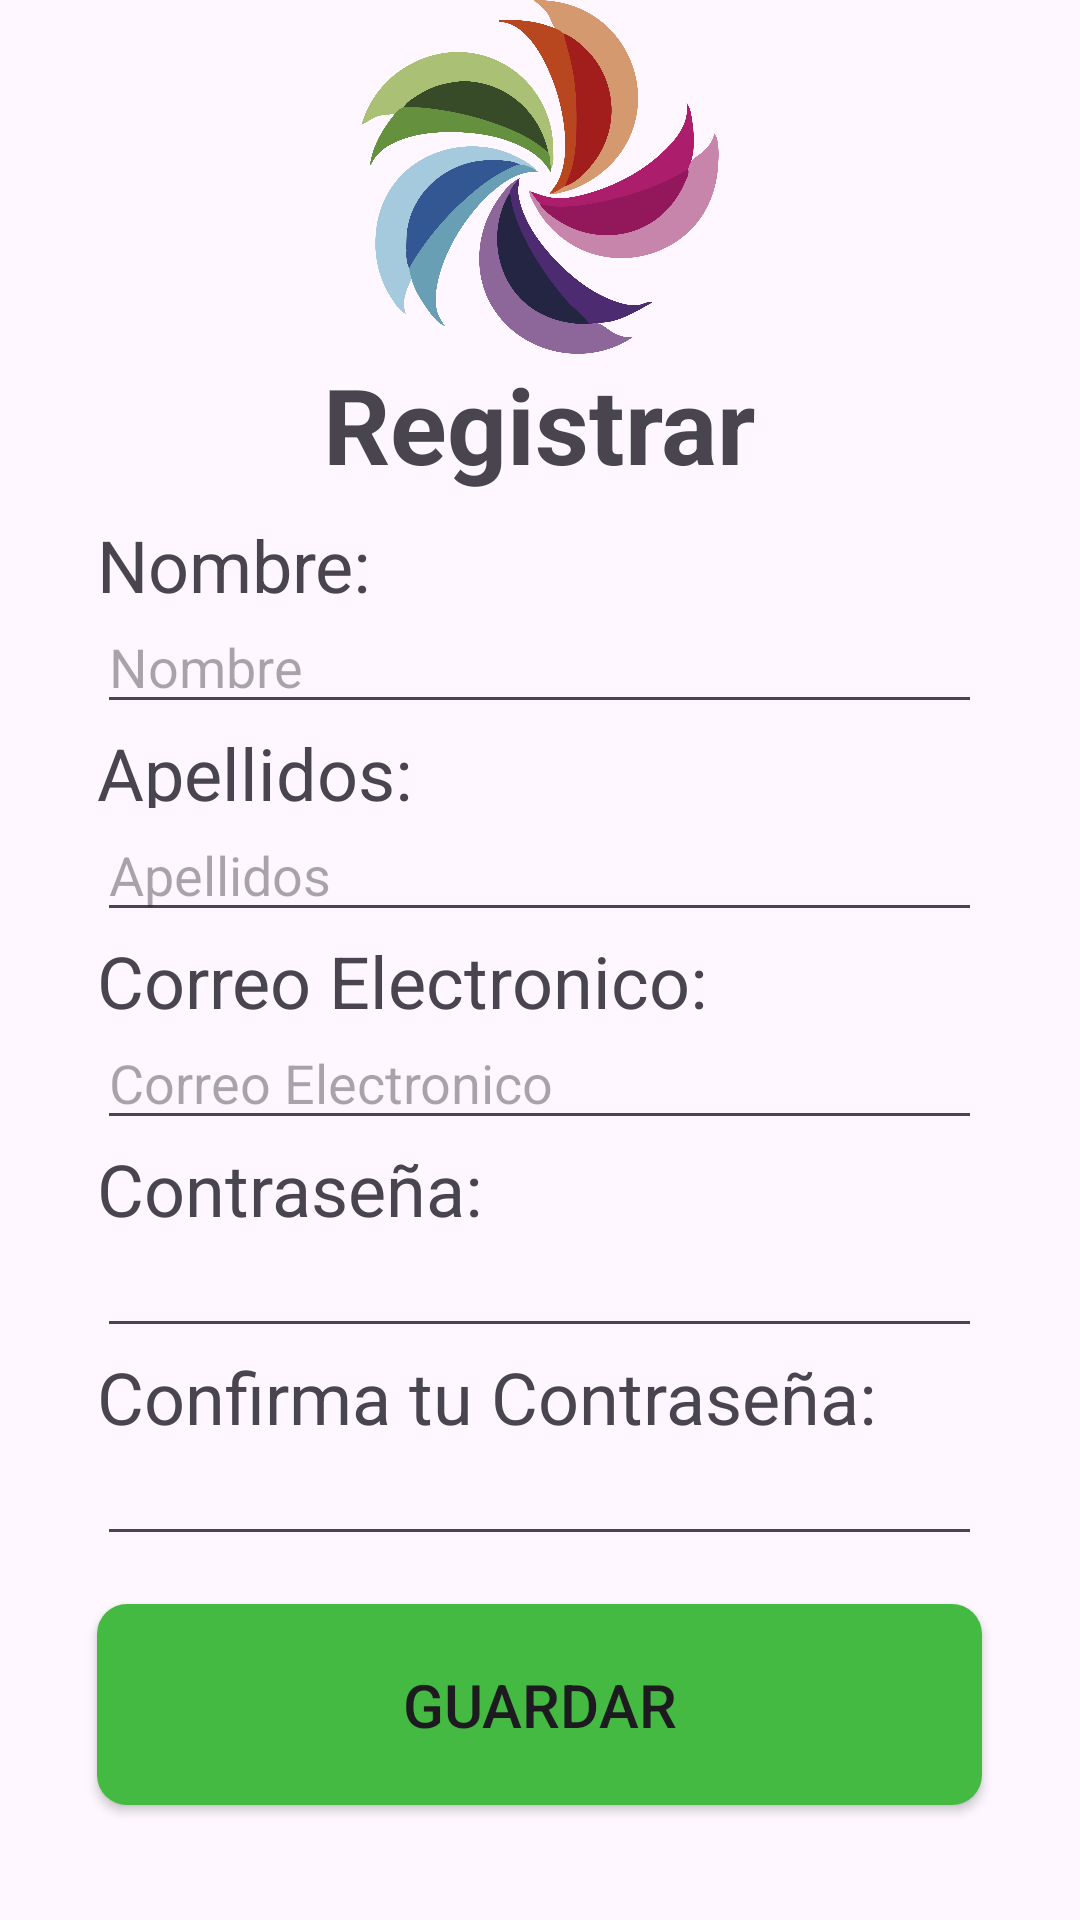

Write the Android layout XML for this screen, with the resource values it uses.
<!-- AndroidManifest.xml: application theme Theme.MagiaDePuebla -->
<!-- res/layout/activity_registro.xml -->
<?xml version="1.0" encoding="utf-8"?>
<LinearLayout xmlns:android="http://schemas.android.com/apk/res/android"
    xmlns:app="http://schemas.android.com/apk/res-auto"
    xmlns:tools="http://schemas.android.com/tools"
    android:id="@+id/main"
    android:layout_width="match_parent"
    android:layout_height="match_parent"
    android:orientation="vertical"
    tools:context=".Registro">

    <LinearLayout
        android:layout_width="match_parent"
        android:layout_height="118dp"
        android:orientation="horizontal"
        android:gravity="center">

        <ImageView
            android:id="@+id/imageView"
            android:layout_width="wrap_content"
            android:layout_height="wrap_content"
            android:layout_weight="1"
            app:srcCompat="@drawable/logo_pueblos" />
    </LinearLayout>

    <LinearLayout
        android:layout_width="match_parent"
        android:layout_height="54dp"
        android:orientation="vertical"
        android:gravity="center">

        <TextView
            android:id="@+id/textView2"
            android:layout_width="wrap_content"
            android:layout_height="wrap_content"
            android:layout_weight="1"
            android:text="Registrar"
            android:textStyle="bold"
            android:textSize="35sp"/>
    </LinearLayout>

    <LinearLayout
        android:layout_width="match_parent"
        android:layout_height="match_parent"
        android:orientation="vertical"
        android:gravity="center_horizontal">

        <TextView
            android:id="@+id/tv_nombre"
            android:layout_width="295dp"
            android:layout_height="28dp"
            android:text="Nombre:"
            android:textSize="24sp"/>

        <EditText
            android:id="@+id/et_nombre"
            android:layout_width="295dp"
            android:layout_height="wrap_content"
            android:ems="10"
            android:inputType="text"
            android:hint="Nombre"
            />

        <TextView
            android:id="@+id/tv_apellidos"
            android:layout_width="295dp"
            android:layout_height="28dp"
            android:text="Apellidos:"
            android:textSize="24sp"/>

        <EditText
            android:id="@+id/et_apellidos"
            android:layout_width="295dp"
            android:layout_height="wrap_content"
            android:ems="10"
            android:inputType="text"
            android:hint="Apellidos" />

        <TextView
            android:id="@+id/tv_correo"
            android:layout_width="295dp"
            android:layout_height="28dp"
            android:text="Correo Electronico:"
            android:textSize="24sp" />

        <EditText
            android:id="@+id/et_correo"
            android:layout_width="295dp"
            android:layout_height="wrap_content"
            android:ems="10"
            android:inputType="text"
            android:hint="Correo Electronico" />

        <TextView
            android:id="@+id/tv_contrasenia"
            android:layout_width="295dp"
            android:layout_height="28dp"
            android:text="Contraseña:"
            android:textSize="24sp"/>

        <EditText
            android:id="@+id/et_contrasenia"
            android:layout_width="295dp"
            android:layout_height="wrap_content"
            android:ems="10"
            android:inputType="textPassword" />

        <TextView
            android:id="@+id/tv_contrasenia2"
            android:layout_width="295dp"
            android:layout_height="28dp"
            android:text="Confirma tu Contraseña:"
            android:textSize="24sp"/>

        <EditText
            android:id="@+id/et_confirma_contrasenia"
            android:layout_width="295dp"
            android:layout_height="wrap_content"
            android:ems="10"
            android:inputType="textPassword" />

        <Button
            android:id="@+id/b_registrar"
            android:layout_width="295dp"
            android:layout_height="67dp"
            android:text="Guardar"
            android:layout_marginTop="16dp"
            android:textSize="20sp"
            android:background="@drawable/boton_registro"/>

    </LinearLayout>


</LinearLayout>
<!-- resources referenced by this layout -->
<resources>
  <!-- drawable boton_registro (drawable) -->
  <?xml version="1.0" encoding="utf-8"?>
  <shape xmlns:android="http://schemas.android.com/apk/res/android">
      <solid android:color="@color/verde" />
      <corners android:radius="10dp" />
  </shape>
  <!-- drawable logo_pueblos: png bitmap (drawable, 224578 bytes) -->
  <style name="Theme.MagiaDePuebla" parent="Base.Theme.MagiaDePuebla" />
  <color name="verde">#44BA42</color>
  <style name="Base.Theme.MagiaDePuebla" parent="Theme.Material3.DayNight.NoActionBar">
          
          
      </style>
</resources>
